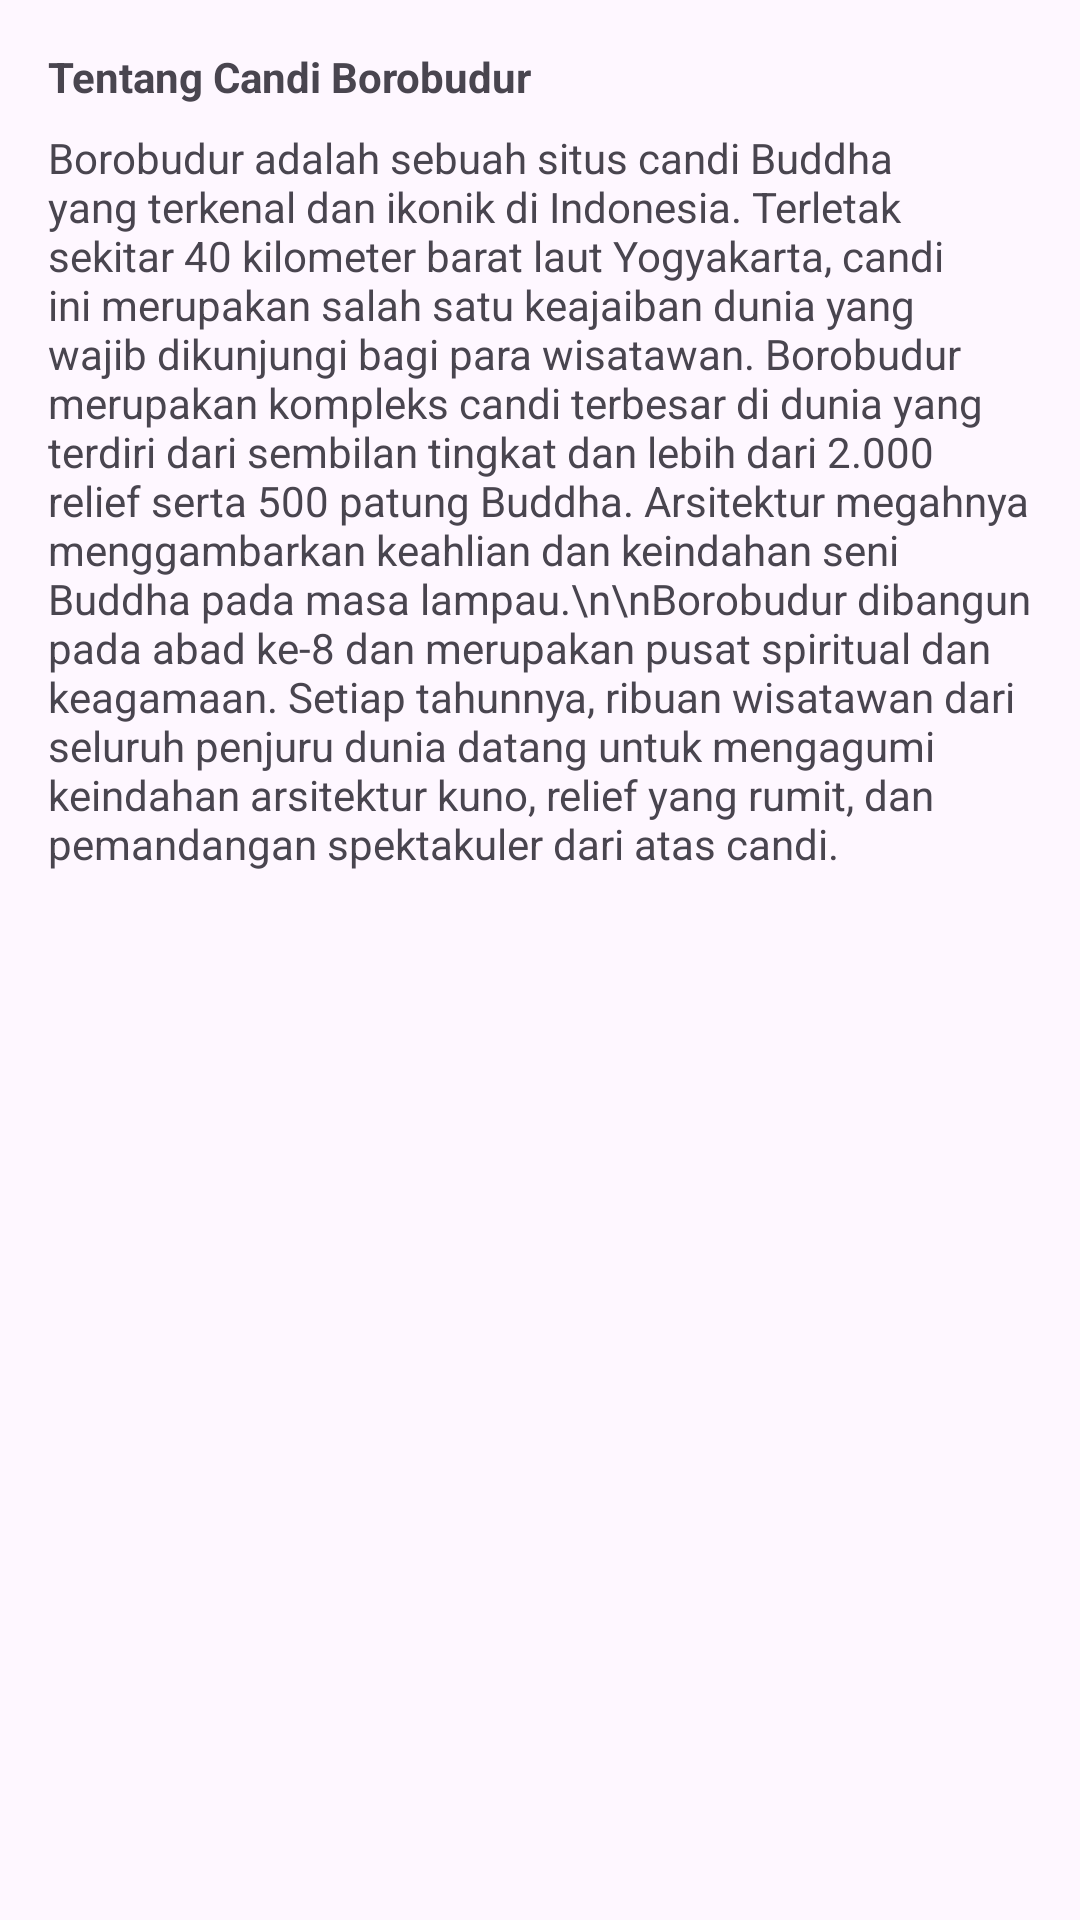

Layout XML and referenced resources for this Android screen:
<!-- AndroidManifest.xml: application theme Theme.RetripApp -->
<!-- res/layout/fragment_tentang.xml -->
<?xml version="1.0" encoding="utf-8"?>
<FrameLayout xmlns:android="http://schemas.android.com/apk/res/android"
    xmlns:app="http://schemas.android.com/apk/res-auto"
    xmlns:tools="http://schemas.android.com/tools"
    android:layout_width="match_parent"
    android:layout_height="match_parent"
    tools:context=".ui.fragment.TentangFragment">

    <androidx.constraintlayout.widget.ConstraintLayout
        android:layout_width="match_parent"
        android:layout_height="match_parent">

        <TextView
            android:id="@+id/tentang_judul"
            android:layout_width="wrap_content"
            android:layout_height="wrap_content"
            android:layout_marginStart="16dp"
            android:layout_marginTop="16dp"
            android:text="Tentang Candi Borobudur"
            android:textStyle="bold"
            android:textSize="14sp"
            app:layout_constraintStart_toStartOf="parent"
            app:layout_constraintTop_toTopOf="parent" />

        <TextView
            android:id="@+id/tentang_isi"
            android:layout_width="0dp"
            android:layout_height="wrap_content"
            android:layout_marginStart="16dp"
            android:layout_marginTop="8dp"
            android:layout_marginEnd="16dp"
            android:minHeight="500dp"
            android:text="Borobudur adalah sebuah situs candi Buddha yang terkenal dan ikonik di Indonesia. Terletak sekitar 40 kilometer barat laut Yogyakarta, candi ini merupakan salah satu keajaiban dunia yang wajib dikunjungi bagi para wisatawan. Borobudur merupakan kompleks candi terbesar di dunia yang terdiri dari sembilan tingkat dan lebih dari 2.000 relief serta 500 patung Buddha. Arsitektur megahnya menggambarkan keahlian dan keindahan seni Buddha pada masa lampau.\n\nBorobudur dibangun pada abad ke-8 dan merupakan pusat spiritual dan keagamaan. Setiap tahunnya, ribuan wisatawan dari seluruh penjuru dunia datang untuk mengagumi keindahan arsitektur kuno, relief yang rumit, dan pemandangan spektakuler dari atas candi."
            android:textSize="14sp"
            app:layout_constraintEnd_toEndOf="parent"
            app:layout_constraintStart_toStartOf="parent"
            app:layout_constraintTop_toBottomOf="@+id/tentang_judul" />
    </androidx.constraintlayout.widget.ConstraintLayout>
</FrameLayout>
<!-- resources referenced by this layout -->
<resources>
  <style name="Theme.RetripApp" parent="Base.Theme.RetripApp" />
  <style name="Base.Theme.RetripApp" parent="Theme.Material3.DayNight.NoActionBar">
          
          
      </style>
</resources>
